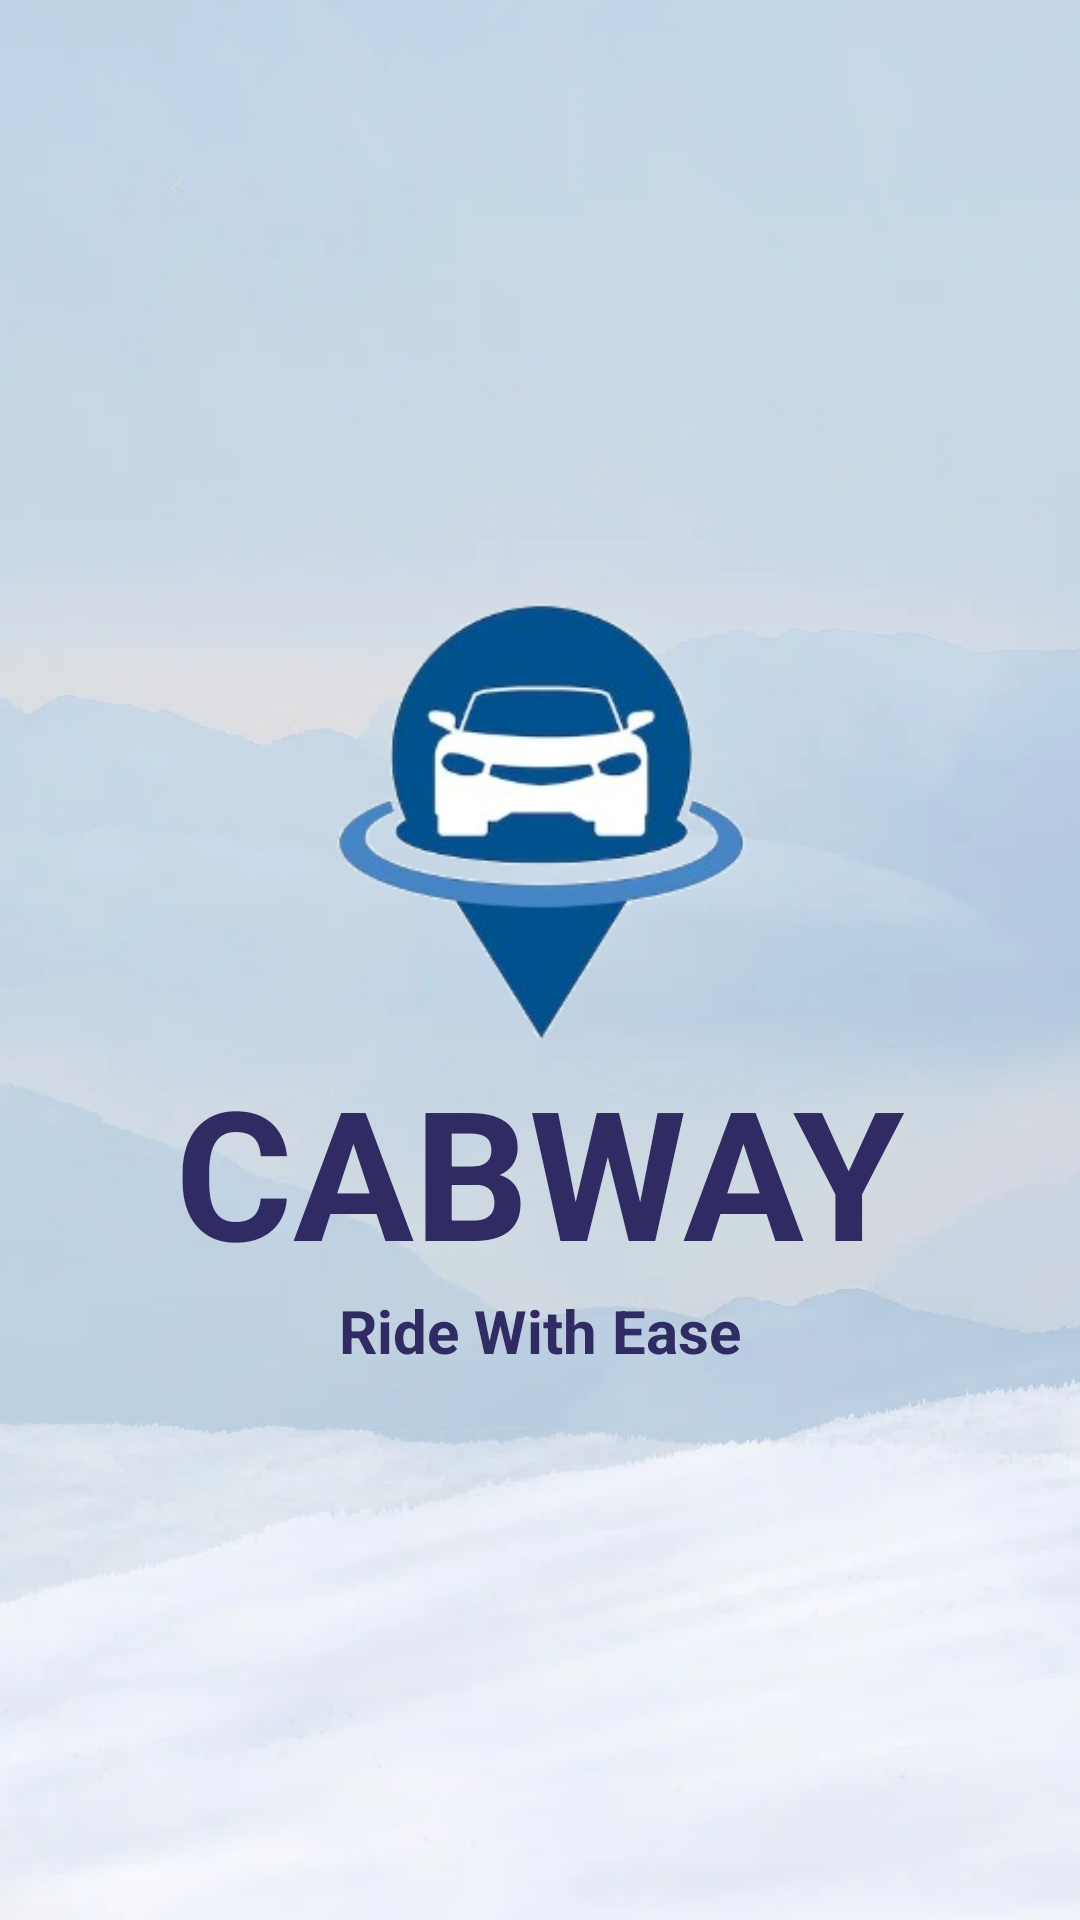

Reconstruct the res/layout file that produces this screen, plus the resources it refers to.
<!-- AndroidManifest.xml: application theme Theme.CabWay -->
<!-- res/layout/page_start.xml -->
<?xml version="1.0" encoding="utf-8"?>
<LinearLayout xmlns:android="http://schemas.android.com/apk/res/android"
    xmlns:app="http://schemas.android.com/apk/res-auto"
    xmlns:tools="http://schemas.android.com/tools"
    android:layout_width="match_parent"
    android:layout_height="match_parent"
    android:orientation="vertical"
    tools:context=".StartPage"
    android:background="@drawable/img_1">
    <ImageView
        android:layout_width="150dp"
        android:layout_height="150dp"
        android:layout_gravity="center"
        android:layout_marginTop="200dp"
        android:scaleType="centerCrop"
        android:src="@drawable/img_10" />
    <TextView
        android:layout_width="wrap_content"
        android:layout_height="wrap_content"
        android:text="CABWAY"
        android:textSize="60sp"
        android:textStyle="bold"
        android:layout_gravity="center"
        android:textColor="@color/blue"/>
    <TextView
        android:layout_width="wrap_content"
        android:layout_height="wrap_content"
        android:text="Ride With Ease"
        android:textStyle="bold"
        android:layout_gravity="center"
        android:textSize="20sp"
        android:textColor="@color/blue"/>
    <androidx.appcompat.widget.AppCompatButton
        android:layout_width="340dp"
        android:layout_height="wrap_content"
        android:layout_gravity="center"
        android:layout_marginTop="240dp"
        android:background="@drawable/btn2"
        android:text="Get Started"
        android:drawableEnd="@drawable/arrow"
        android:paddingEnd="20dp"
        android:paddingStart="40dp"
        android:textColor="@color/blue"
        android:textStyle="bold"
        android:id="@+id/btnStarted"/>

</LinearLayout>
<!-- resources referenced by this layout -->
<resources>
  <color name="blue">#302B63</color>
  <!-- drawable btn2 (drawable) -->
  <?xml version="1.0" encoding="utf-8"?>
  <shape xmlns:android="http://schemas.android.com/apk/res/android" android:shape="rectangle">
      <solid android:color="@color/white"/>
      <corners android:radius="30dp"/>
      <stroke android:color="@color/light_blue"
          android:width="3dp"/>
  
  </shape>
  <!-- drawable img_1: png bitmap (drawable, 190010 bytes) -->
  <!-- drawable img_10: png bitmap (drawable, 647507 bytes) -->
  <style name="Theme.CabWay" parent="Theme.MaterialComponents.DayNight.NoActionBar">
          
          <item name="colorPrimary">@color/purple_500</item>
          <item name="colorPrimaryVariant">@color/purple_700</item>
          <item name="colorOnPrimary">@color/white</item>
          
          <item name="colorSecondary">@color/teal_200</item>
          <item name="colorSecondaryVariant">@color/teal_700</item>
          <item name="colorOnSecondary">@color/black</item>
          
          <item name="android:statusBarColor">?attr/colorPrimaryVariant</item>
          
      </style>
  <color name="white">#FFFFFFFF</color>
  <color name="light_blue">#0083B0</color>
  <color name="purple_500">#FF6200EE</color>
  <color name="purple_700">#FF3700B3</color>
  <color name="teal_200">#FF03DAC5</color>
  <color name="teal_700">#FF018786</color>
  <color name="black">#FF000000</color>
</resources>
